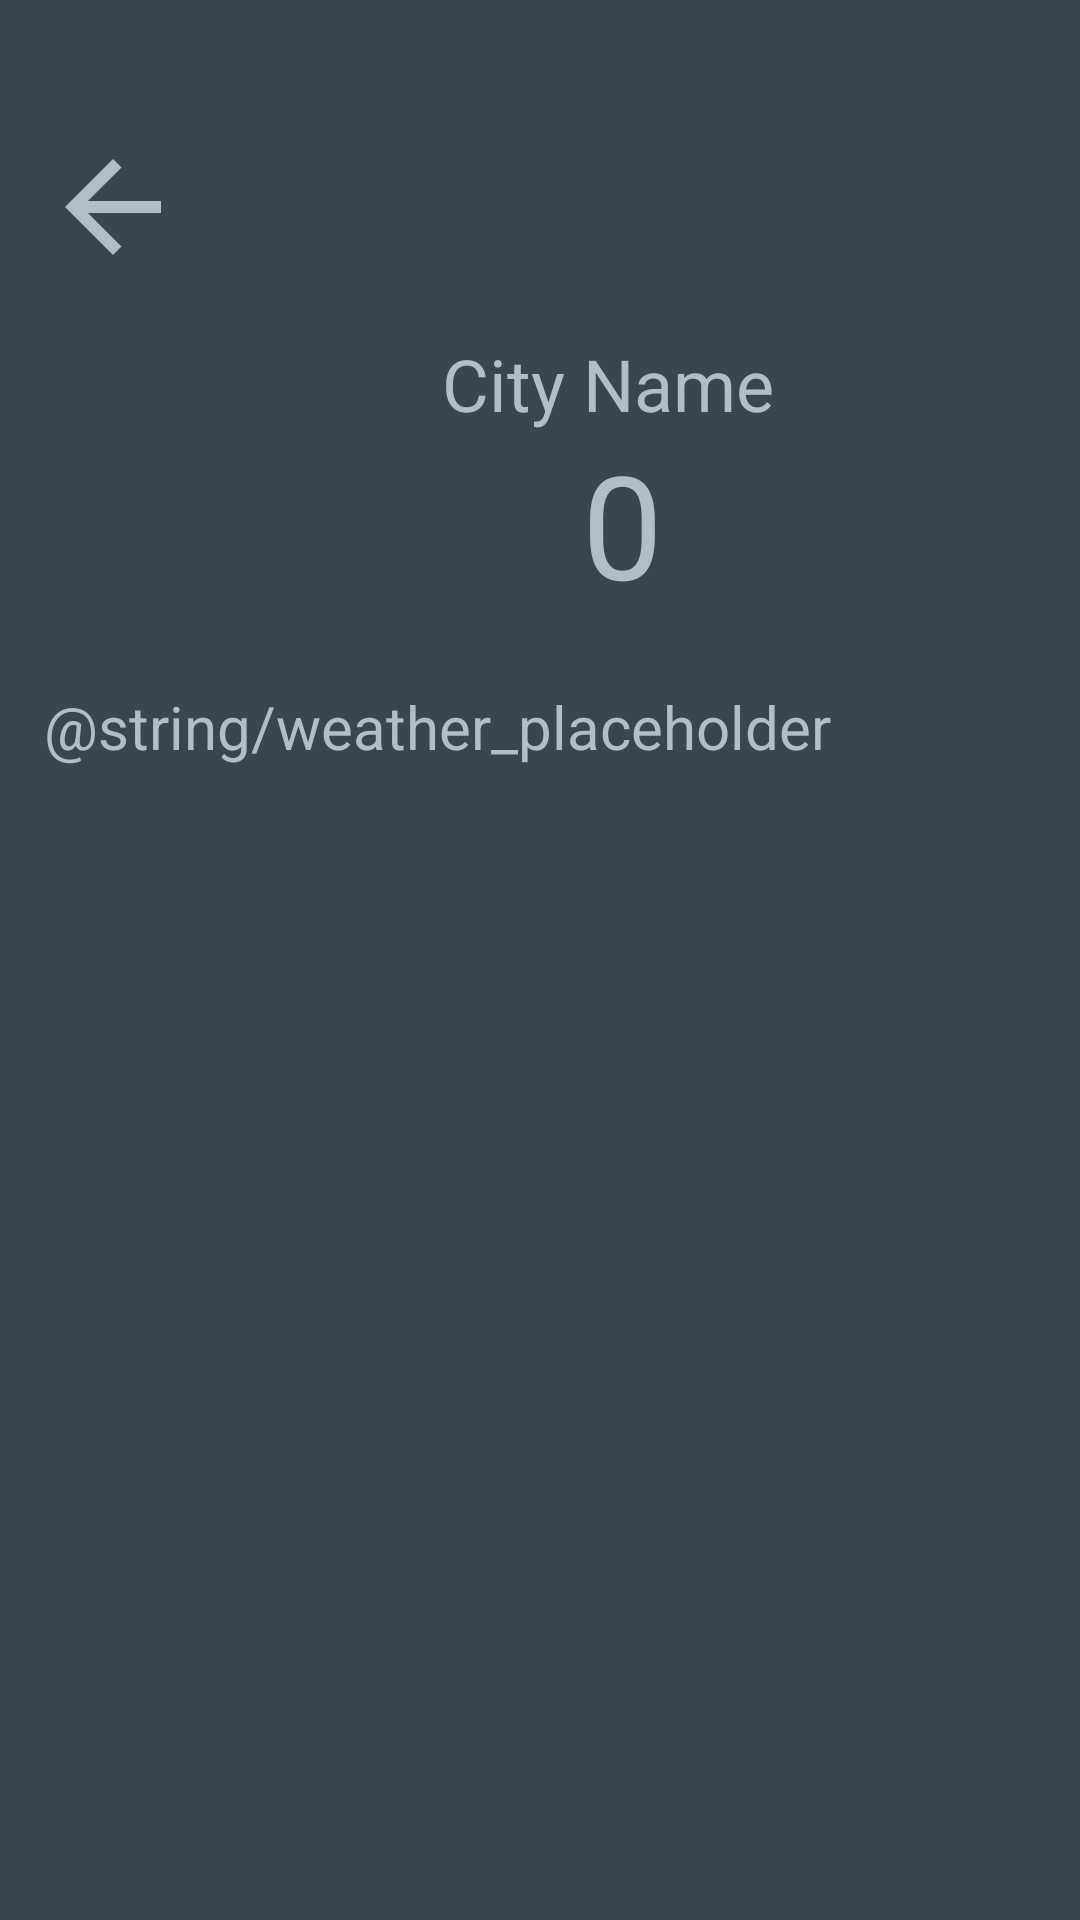

Layout XML and referenced resources for this Android screen:
<!-- AndroidManifest.xml: application theme Theme.SimpleTweaker -->
<!-- res/layout/activity_current_weather.xml -->
<?xml version="1.0" encoding="utf-8"?>
<androidx.constraintlayout.widget.ConstraintLayout xmlns:android="http://schemas.android.com/apk/res/android"
    xmlns:app="http://schemas.android.com/apk/res-auto"
    xmlns:tools="http://schemas.android.com/tools"
    android:id="@+id/main"
    android:layout_width="match_parent"
    android:layout_height="match_parent"
    android:background="@color/blue_grey_800"
    tools:context="ru.ivanalesh.simpletoolkit.CurrentWeatherActivity">

    <ImageButton
        android:id="@+id/back_btn_2"
        android:layout_width="wrap_content"
        android:layout_height="wrap_content"
        android:background="@color/blue_grey_800"
        android:src="@drawable/back_arrow"
        app:layout_constraintBottom_toBottomOf="parent"
        app:layout_constraintEnd_toEndOf="parent"
        app:layout_constraintHorizontal_bias="0.044"
        app:layout_constraintStart_toStartOf="parent"
        app:layout_constraintTop_toTopOf="parent"
        app:layout_constraintVertical_bias="0.076"
        tools:ignore="ContentDescription,SpeakableTextPresentCheck" />

    <TextView
        android:id="@+id/textViewCity"
        android:layout_width="wrap_content"
        android:layout_height="wrap_content"
        android:layout_centerHorizontal="true"
        android:text="@string/city_name_placeholder"
        android:textColor="@color/blue_grey_200"
        android:textSize="24sp"
        app:layout_constraintBottom_toBottomOf="parent"
        app:layout_constraintEnd_toEndOf="parent"
        app:layout_constraintHorizontal_bias="0.591"
        app:layout_constraintStart_toStartOf="parent"
        app:layout_constraintTop_toTopOf="parent"
        app:layout_constraintVertical_bias="0.184" />

    <TextView
        android:id="@+id/textViewTemperature"
        android:layout_width="wrap_content"
        android:layout_height="wrap_content"
        android:layout_below="@id/textViewCity"
        android:layout_centerHorizontal="true"
        android:text="@string/temp_placeholder"
        android:textColor="@color/blue_grey_200"
        android:textSize="48sp"
        app:layout_constraintBottom_toBottomOf="parent"
        app:layout_constraintEnd_toEndOf="parent"
        app:layout_constraintHorizontal_bias="0.583"
        app:layout_constraintStart_toStartOf="parent"
        app:layout_constraintTop_toTopOf="parent"
        app:layout_constraintVertical_bias="0.247" />

    <ImageView
        android:id="@+id/imageViewWeatherIcon"
        android:layout_width="100dp"
        android:layout_height="100dp"
        android:layout_below="@id/textViewTemperature"
        android:layout_centerHorizontal="true"
        android:contentDescription="@string/todo"
        app:layout_constraintBottom_toBottomOf="parent"
        app:layout_constraintEnd_toEndOf="parent"
        app:layout_constraintHorizontal_bias="0.173"
        app:layout_constraintStart_toStartOf="parent"
        app:layout_constraintTop_toTopOf="parent"
        app:layout_constraintVertical_bias="0.204" />

    <TextView
        android:id="@+id/textViewWeather"
        android:layout_width="wrap_content"
        android:layout_height="wrap_content"
        android:text="@string/weather_placeholder"
        android:textColor="@color/blue_grey_200"
        android:textSize="20sp"
        app:layout_constraintBottom_toBottomOf="parent"
        app:layout_constraintEnd_toEndOf="parent"
        app:layout_constraintHorizontal_bias="0.15"
        app:layout_constraintStart_toStartOf="parent"
        app:layout_constraintTop_toTopOf="parent"
        app:layout_constraintVertical_bias="0.373" />
</androidx.constraintlayout.widget.ConstraintLayout>
<!-- resources referenced by this layout -->
<resources>
  <color name="blue_grey_200">#B0BEC5</color>
  <color name="blue_grey_800">#37474F</color>
  <!-- drawable back_arrow (drawable) -->
  <vector xmlns:android="http://schemas.android.com/apk/res/android" android:autoMirrored="true" android:height="48dp" android:tint="#B0BEC5" android:viewportHeight="24" android:viewportWidth="24" android:width="48dp">
        
      <path android:fillColor="@android:color/white" android:pathData="M20,11H7.83l5.59,-5.59L12,4l-8,8 8,8 1.41,-1.41L7.83,13H20v-2z"/>
      
  </vector>
  <string name="city_name_placeholder">City Name</string>
  <string name="temp_placeholder">0</string>
  <string name="todo">TODO</string>
  <style name="Theme.SimpleTweaker" parent="Base.Theme.SimpleTweaker">
          <item name="colorPrimary">@color/blue_grey_400</item>
          <item name="colorOnPrimary">@color/blue_grey_900</item>
          <item name="colorPrimaryContainer">@color/blue_grey_700</item>
          <item name="colorOnPrimaryContainer">@color/blue_grey_200</item>
          <item name="colorSecondary">@color/grey_400</item>
          <item name="colorOnSecondary">@color/grey_900</item>
          <item name="colorSecondaryContainer">@color/grey_700</item>
          <item name="colorOnSecondaryContainer">@color/grey_200</item>
          <item name="colorTertiary">@color/indigo_400</item>
          <item name="colorOnTertiary">@color/indigo_900</item>
          <item name="colorTertiaryContainer">@color/indigo_700</item>
          <item name="colorOnTertiaryContainer">@color/indigo_200</item>
          <item name="colorError">@color/indigo_400</item>
          <item name="colorOnError">@color/indigo_900</item>
          <item name="colorErrorContainer">@color/indigo_700</item>
          <item name="colorOnErrorContainer">@color/indigo_200</item>
          
          
          
      </style>
  <style name="Base.Theme.SimpleTweaker" parent="Theme.Material3.Dark.NoActionBar">
          
          
      </style>
  <color name="blue_grey_400">#78909C</color>
  <color name="blue_grey_900">#263238</color>
  <color name="blue_grey_700">#455A64</color>
  <color name="grey_400">#BDBDBD</color>
  <color name="grey_900">#212121</color>
  <color name="grey_700">#616161</color>
  <color name="grey_200">#EEEEEE</color>
  <color name="indigo_400">#5C6BC0</color>
  <color name="indigo_900">#1A237E</color>
  <color name="indigo_700">#303F9F</color>
  <color name="indigo_200">#9FA8DA</color>
</resources>
